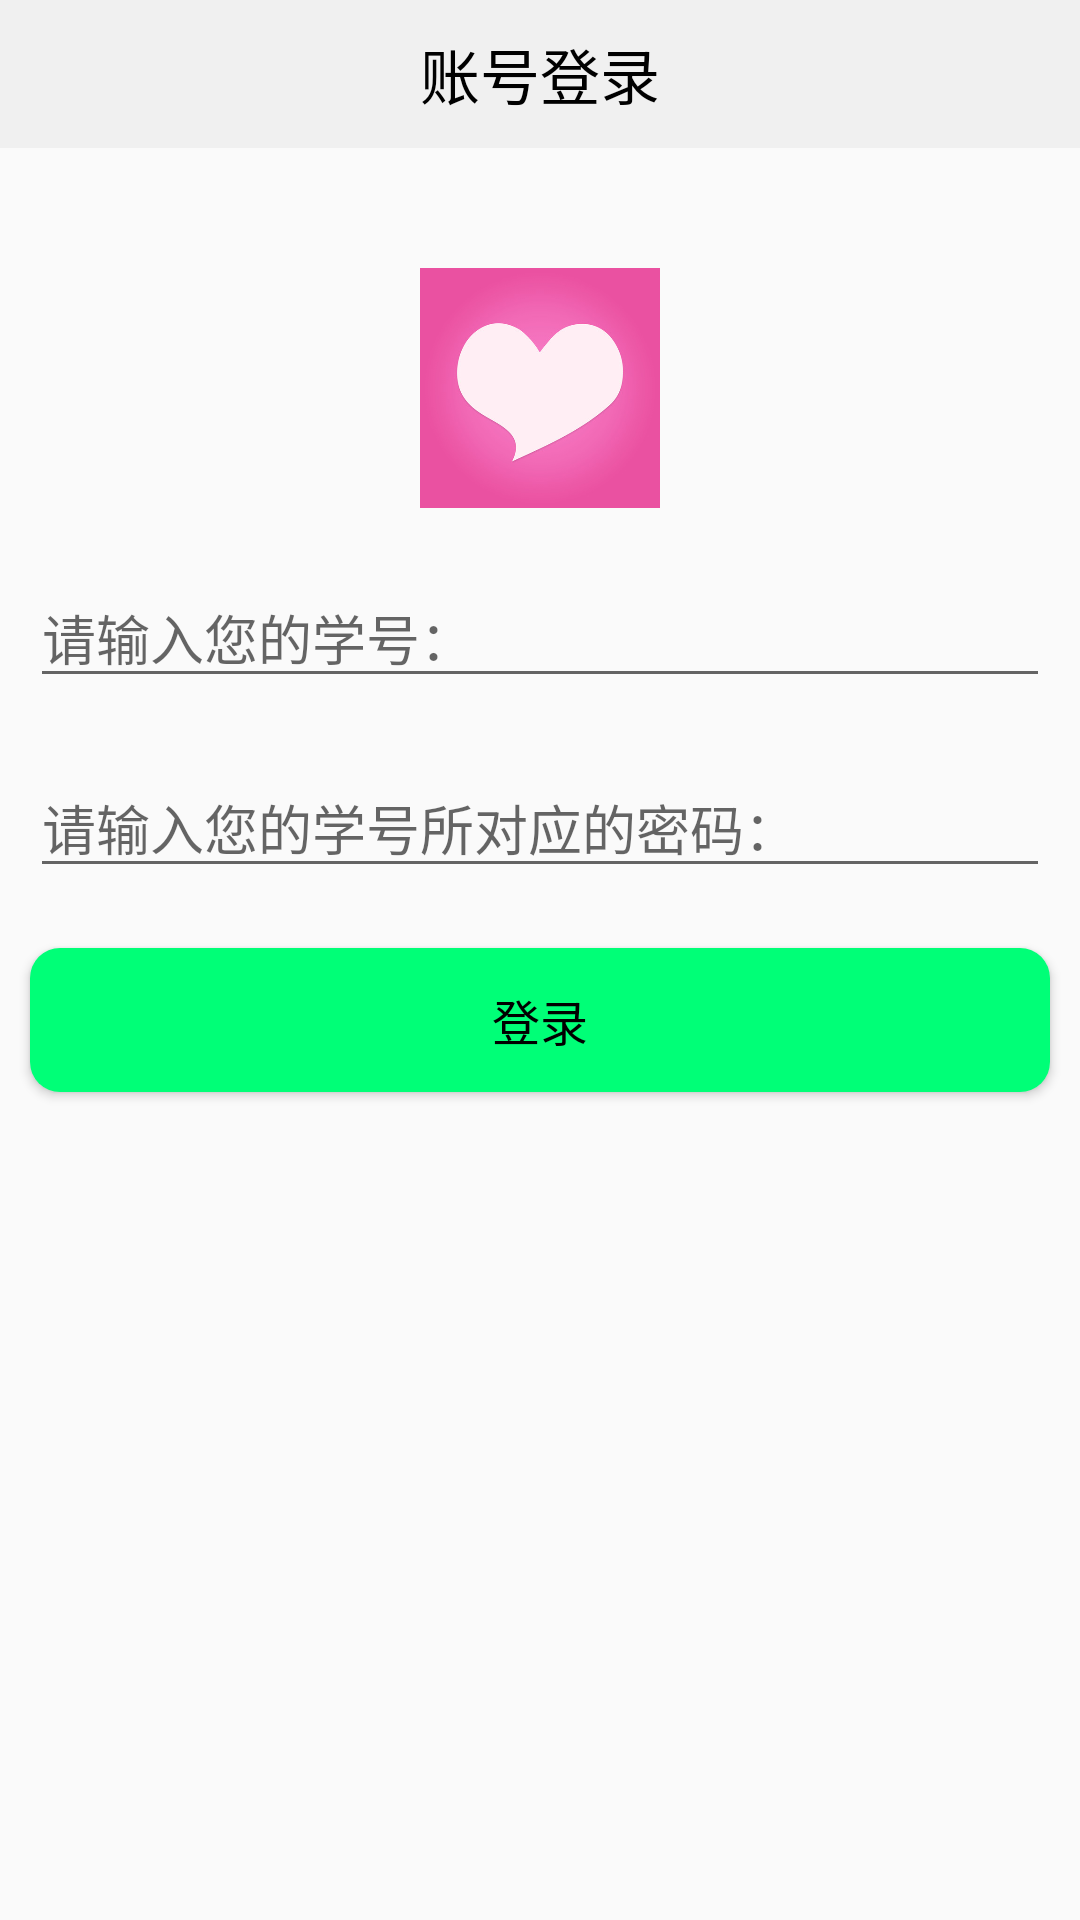

Here is an Android app screen rendered from its layout file. Give the layout XML and the strings, colors and styles it references.
<!-- AndroidManifest.xml: application theme AppTheme -->
<!-- res/layout/activity_login.xml -->
<?xml version="1.0" encoding="utf-8"?>
<LinearLayout
    xmlns:android="http://schemas.android.com/apk/res/android"
    xmlns:app="http://schemas.android.com/apk/res-auto"
    xmlns:tools="http://schemas.android.com/tools"
    android:layout_width="match_parent"
    android:layout_height="match_parent"
    tools:context=".activity.LoginActivity"
    android:orientation="vertical">

    <TextView
        android:background="#f0f0f0"
        android:padding="10dp"
        android:layout_width="match_parent"
        android:layout_height="wrap_content"
        android:gravity="center"
        android:text="账号登录"
        android:textColor="#000"
        android:textSize="20sp" />

    <ImageView
        android:layout_marginTop="40dp"
        android:layout_marginBottom="10dp"
        android:layout_gravity="center"
        android:layout_width="80dp"
        android:layout_height="80dp"
        android:src="@mipmap/fall_in_love"
        />


    <EditText
        android:layout_margin="10dp"
        android:id="@+id/et_login_account"
        android:inputType="number"
        android:layout_width="match_parent"
        android:layout_height="wrap_content"
        android:hint="请输入您的学号："
        />
    <EditText
        android:layout_margin="10dp"
        android:id="@+id/et_login_password"
        android:inputType="textPassword"
        android:layout_width="match_parent"
        android:layout_height="wrap_content"
        android:hint="请输入您的学号所对应的密码："
        />
    <Button
        android:layout_margin="10dp"
        android:layout_marginTop="20dp"
        android:id="@+id/bt_login_ensure"
        android:layout_width="match_parent"
        android:layout_height="wrap_content"
        android:background="@drawable/btn_bg"
        android:textSize="16sp"
        android:textColor="#000"
        android:text="登录"
        />

</LinearLayout>
<!-- resources referenced by this layout -->
<resources>
  <!-- drawable btn_bg (drawable) -->
  <?xml version="1.0" encoding="utf-8"?>
  <shape xmlns:android="http://schemas.android.com/apk/res/android">
      <solid android:color="#00ff77"/>
      <corners android:topLeftRadius="10dip"
          android:topRightRadius="10dip"
          android:bottomRightRadius="10dip"
          android:bottomLeftRadius="10dip" />
  
  </shape>
  <!-- mipmap fall_in_love: jpg bitmap (mipmap-xxxhdpi, 15328 bytes) -->
  <style name="AppTheme" parent="Theme.AppCompat.Light.DarkActionBar">
          
          <item name="colorPrimary">@color/colorPrimary</item>
          <item name="colorPrimaryDark">@color/colorPrimaryDark</item>
          <item name="colorAccent">@color/colorAccent</item>
          <item name="android:windowNoTitle">true</item>
      </style>
  <!-- not gathered from this repository: default colours our renderer supplied (Android Studio template values) -->
  <color name="colorPrimary">#FF6200EE</color>
  <color name="colorPrimaryDark">#FF3700B3</color>
  <color name="colorAccent">#FF03DAC5</color>
</resources>
